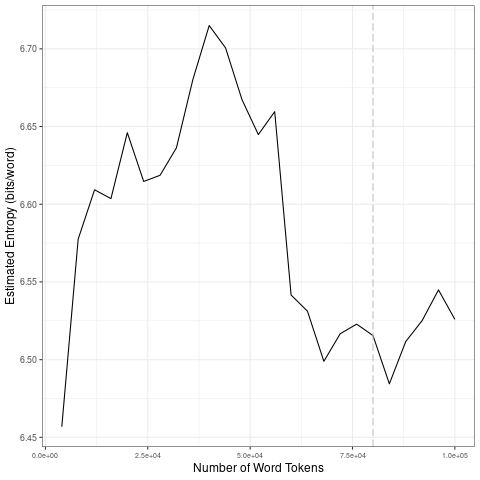

The data file committed next to this chart (first rows):
file, entropy.Corpus.Size, entropy.Entropy, sd.Corpus.Size, sd.SD
data/2021_by_en/2021-06-01_tokens_1-gram…, 4000, 6.457, 20000, 0.07238
data/2021_by_en/2021-06-01_tokens_1-gram…, 8000, 6.578, 40000, 0.04332
data/2021_by_en/2021-06-01_tokens_1-gram…, 12000, 6.609, 60000, 0.06015
data/2021_by_en/2021-06-01_tokens_1-gram…, 16000, 6.604, 80000, 0.01187
data/2021_by_en/2021-06-01_tokens_1-gram…, 20000, 6.646, 1e+05, 0.02237
data/2021_by_en/2021-06-01_tokens_1-gram…, 24000, 6.615, 20000, 0.07238
data/2021_by_en/2021-06-01_tokens_1-gram…, 28000, 6.619, 40000, 0.04332
data/2021_by_en/2021-06-01_tokens_1-gram…, 32000, 6.636, 60000, 0.06015
data/2021_by_en/2021-06-01_tokens_1-gram…, 36000, 6.68, 80000, 0.01187
data/2021_by_en/2021-06-01_tokens_1-gram…, 40000, 6.715, 1e+05, 0.02237
data/2021_by_en/2021-06-01_tokens_1-gram…, 44000, 6.701, 20000, 0.07238
data/2021_by_en/2021-06-01_tokens_1-gram…, 48000, 6.667, 40000, 0.04332
data/2021_by_en/2021-06-01_tokens_1-gram…, 52000, 6.645, 60000, 0.06015
data/2021_by_en/2021-06-01_tokens_1-gram…, 56000, 6.66, 80000, 0.01187
data/2021_by_en/2021-06-01_tokens_1-gram…, 60000, 6.542, 1e+05, 0.02237
data/2021_by_en/2021-06-01_tokens_1-gram…, 64000, 6.531, 20000, 0.07238
data/2021_by_en/2021-06-01_tokens_1-gram…, 68000, 6.499, 40000, 0.04332
data/2021_by_en/2021-06-01_tokens_1-gram…, 72000, 6.517, 60000, 0.06015
data/2021_by_en/2021-06-01_tokens_1-gram…, 76000, 6.523, 80000, 0.01187
data/2021_by_en/2021-06-01_tokens_1-gram…, 80000, 6.516, 1e+05, 0.02237
data/2021_by_en/2021-06-01_tokens_1-gram…, 84000, 6.484, 20000, 0.07238
data/2021_by_en/2021-06-01_tokens_1-gram…, 88000, 6.512, 40000, 0.04332
data/2021_by_en/2021-06-01_tokens_1-gram…, 92000, 6.525, 60000, 0.06015
data/2021_by_en/2021-06-01_tokens_1-gram…, 96000, 6.545, 80000, 0.01187
data/2021_by_en/2021-06-01_tokens_1-gram…, 1e+05, 6.526, 1e+05, 0.02237
